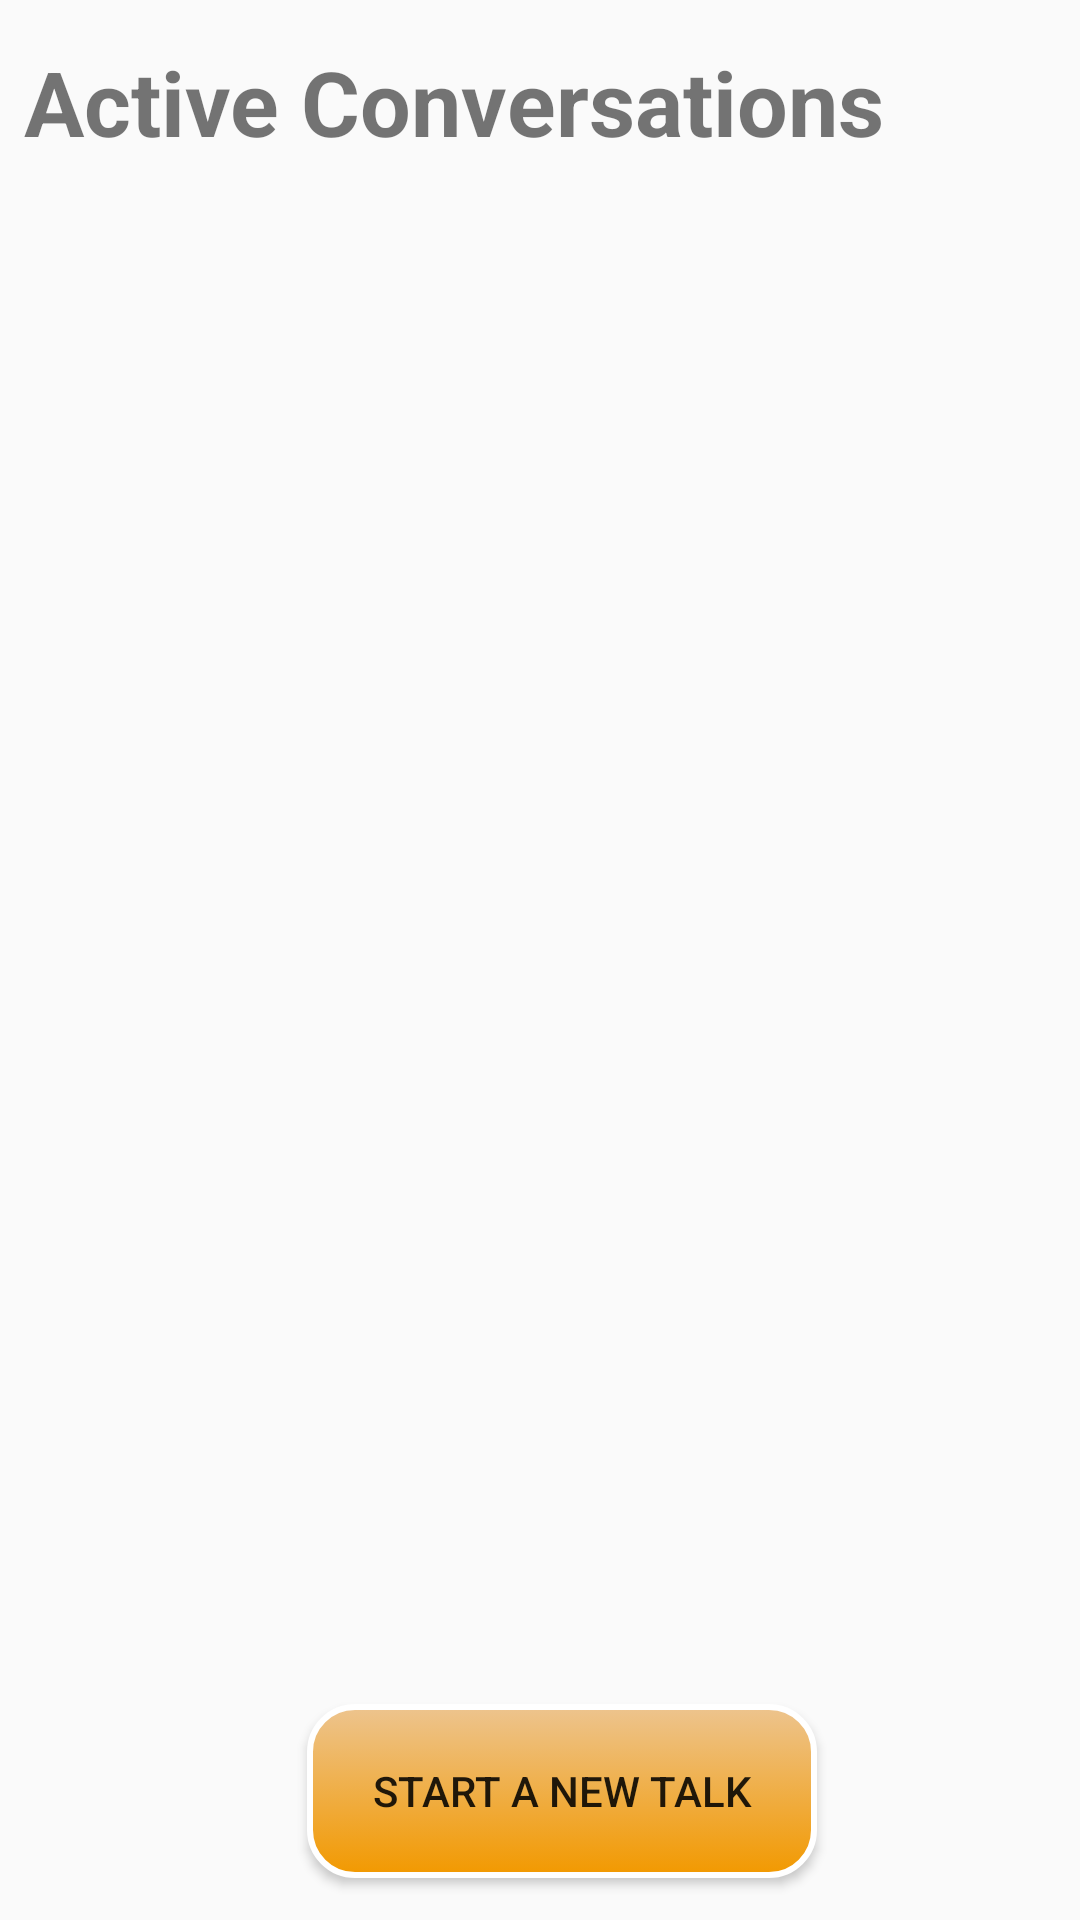

Here is an Android app screen rendered from its layout file. Give the layout XML and the strings, colors and styles it references.
<!-- AndroidManifest.xml: application theme AppTheme.NoActionBar -->
<!-- res/layout/activity_chat.xml -->
<?xml version="1.0" encoding="utf-8"?>
<androidx.constraintlayout.widget.ConstraintLayout xmlns:android="http://schemas.android.com/apk/res/android"
    xmlns:app="http://schemas.android.com/apk/res-auto"
    xmlns:tools="http://schemas.android.com/tools"
    android:layout_width="match_parent"
    android:layout_height="match_parent"
    tools:context=".ChatActivity">

    <androidx.recyclerview.widget.RecyclerView
        android:id="@+id/all_user_chat_list"
        android:layout_width="396dp"
        android:layout_height="574dp"
        android:layout_marginTop="84dp"
        app:layout_constraintEnd_toEndOf="parent"
        app:layout_constraintHorizontal_bias="0.466"
        app:layout_constraintStart_toStartOf="parent"
        app:layout_constraintTop_toTopOf="parent" />

    <Button
        android:id="@+id/fab"
        android:layout_width="170dp"
        android:layout_height="58dp"
        android:background="@drawable/custom_button"
        android:text="Start a new talk"
        app:layout_constraintBottom_toBottomOf="parent"
        app:layout_constraintEnd_toEndOf="parent"
        app:layout_constraintHorizontal_bias="0.539"
        app:layout_constraintStart_toStartOf="parent"
        app:layout_constraintTop_toTopOf="parent"
        app:layout_constraintVertical_bias="0.976" />

    <TextView
        android:id="@+id/textView"
        android:layout_width="405dp"
        android:layout_height="49dp"
        android:text="Active Conversations"
        android:textSize="30dp"
        android:textStyle="bold"
        android:paddingLeft="8dp"
        app:layout_constraintBottom_toBottomOf="parent"
        app:layout_constraintEnd_toEndOf="parent"
        app:layout_constraintHorizontal_bias="0.0"
        app:layout_constraintStart_toStartOf="parent"
        app:layout_constraintTop_toTopOf="parent"
        app:layout_constraintVertical_bias="0.023" />

</androidx.constraintlayout.widget.ConstraintLayout>
<!-- resources referenced by this layout -->
<resources>
  <!-- drawable custom_button (drawable) -->
  <?xml version="1.0" encoding="utf-8"?>
  <selector xmlns:android="http://schemas.android.com/apk/res/android">
      <item
          android:state_pressed="true"
          android:drawable="@drawable/button_pressed"/>
  
      <item
          android:drawable="@drawable/button_default"/>
  </selector>
  <style name="AppTheme.NoActionBar">
          <item name="windowActionBar">false</item>
          <item name="windowNoTitle">true</item>
          <item name="colorPrimary">@color/forceful_orange</item>
          <item name="colorPrimaryDark">@color/offbeat_green</item>
          <item name="colorBackgroundFloating">@color/harvester</item>
  
      </style>
  <!-- drawable button_pressed (drawable) -->
  <?xml version="1.0" encoding="utf-8"?>
  <shape xmlns:android="http://schemas.android.com/apk/res/android"
      android:shape="rectangle">
  
      <gradient
          android:angle="90"
          android:startColor="@color/eyecatching"
          android:endColor="#fff"
          />
  
      <padding
          android:bottom="7dp"
          android:top="7dp"
          android:right="7dp"
          android:left="7dp"/>
  
      <stroke
          android:width="2dp"
          android:color="#fff"/>
  
      <corners
          android:radius="15dp"/>
  
  
  </shape>
  <!-- drawable button_default (drawable) -->
  <?xml version="1.0" encoding="utf-8"?>
  <shape xmlns:android="http://schemas.android.com/apk/res/android"
      android:shape="rectangle">
  
      <gradient
          android:angle="90"
          android:startColor="@color/forceful_orange"
          android:endColor="@color/harvester"/>
  
      <padding
          android:bottom="7dp"
          android:top="7dp"
          android:right="7dp"
          android:left="7dp"/>
  
      <stroke
          android:width="2dp"
          android:color="#fff"/>
  
      <corners
          android:radius="15dp"/>
  
  
  </shape>
  <color name="forceful_orange">#F29900</color>
  <color name="offbeat_green">#919301</color>
  <color name="harvester">#EDC48E</color>
  <color name="eyecatching">#D5C122</color>
</resources>
